Run: headless pygame with SDL's dummy video driver; simulated clock (each Clock.tick advances the game by its frame time, no real sleeping); random seed 0; keys injected as events and as key.get_pressed() state; no mouse input.
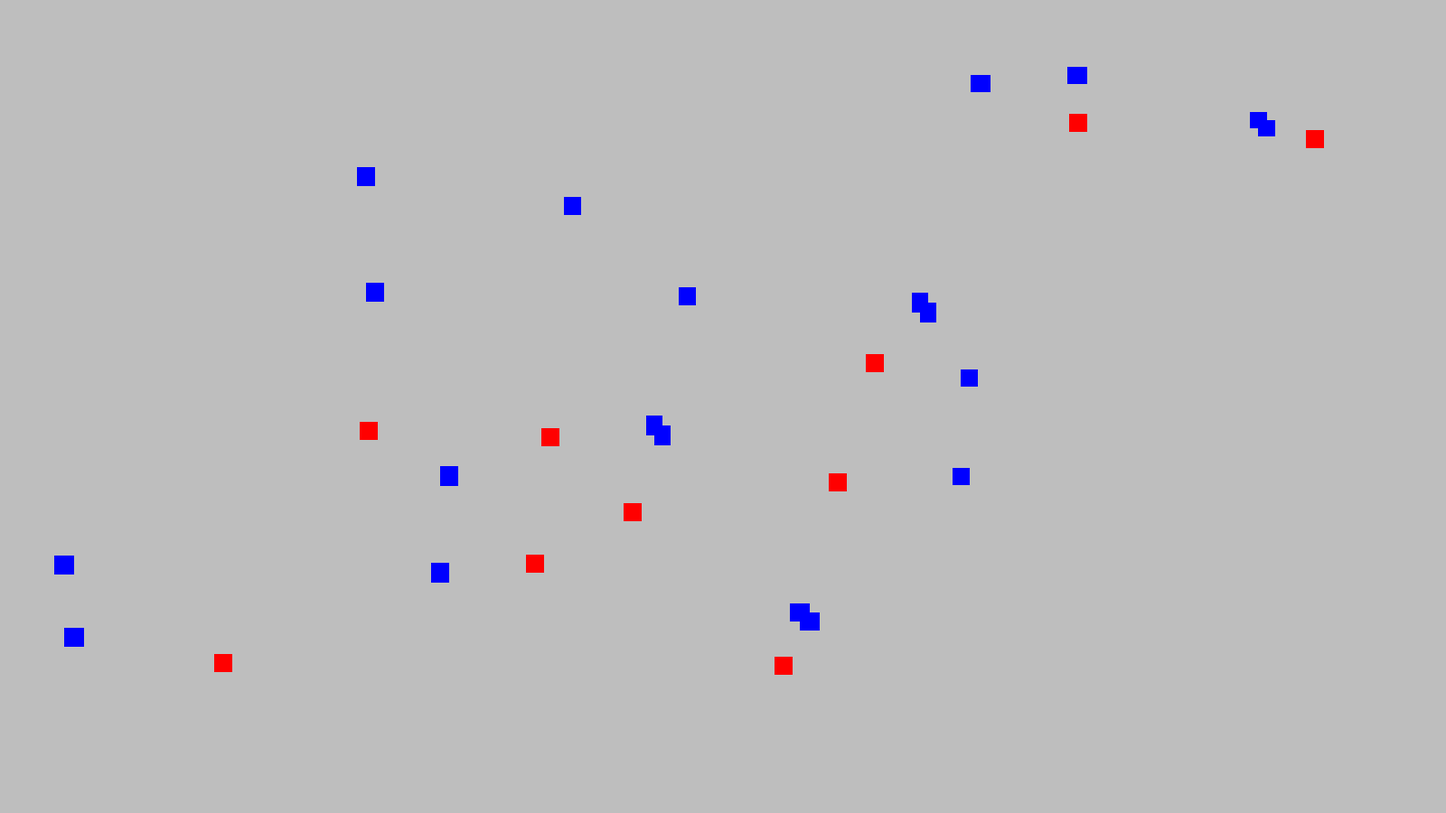
Frame 1 of 4 · flips 1–60 · no input
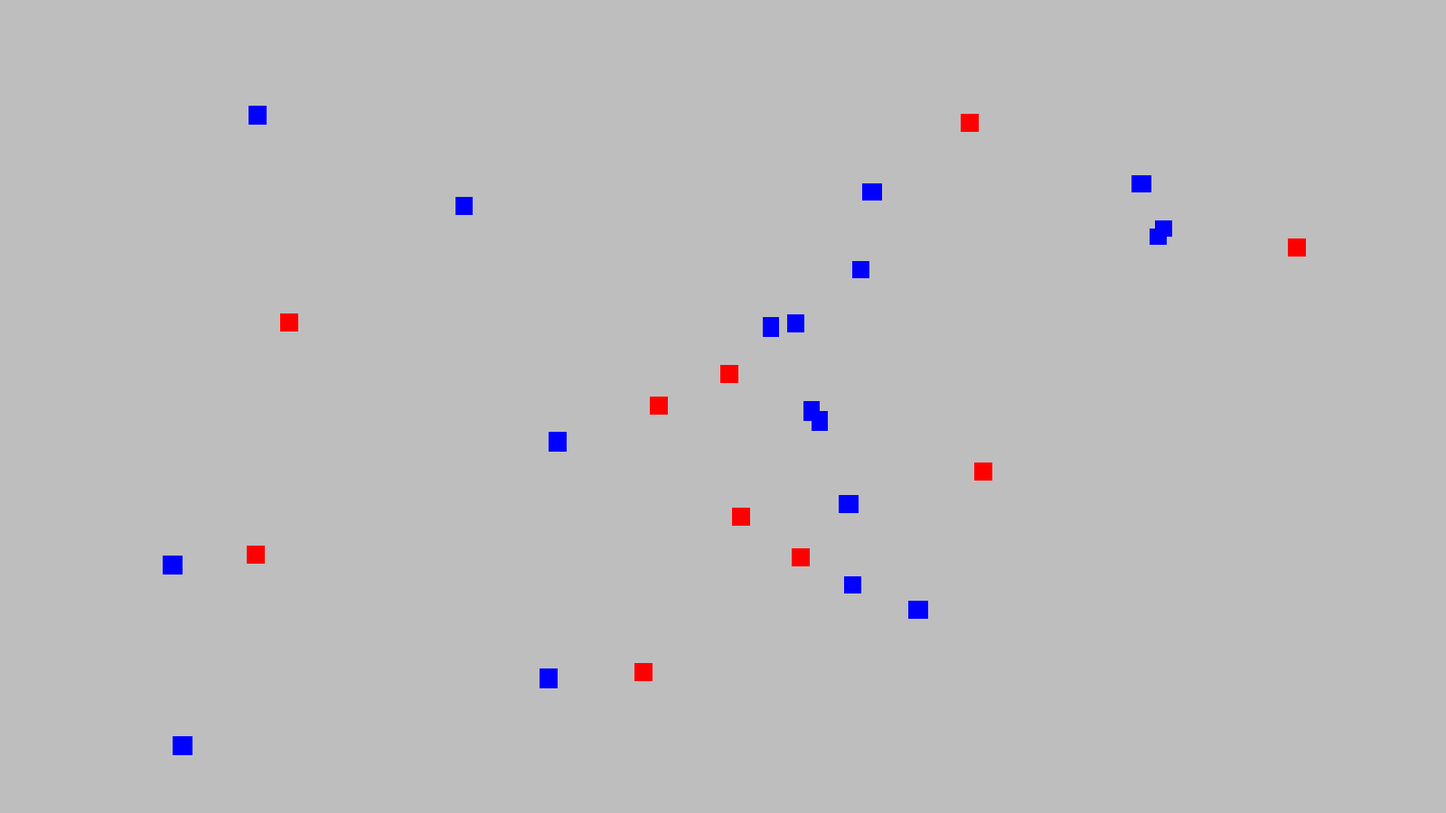
Frame 2 of 4 · flips 61–180 · tapped SPACE, RETURN · held RIGHT (→), D
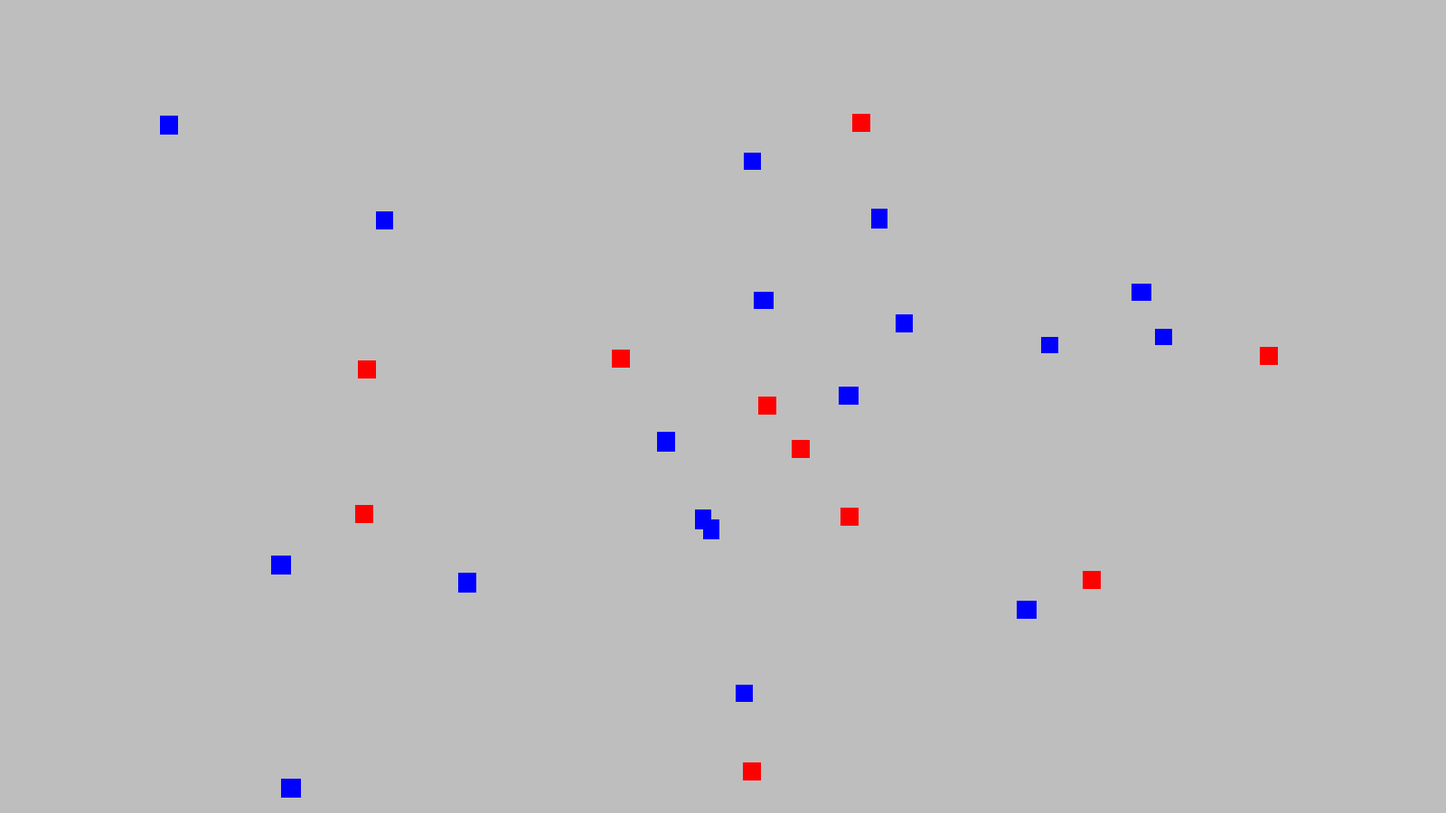
Frame 3 of 4 · flips 181–300 · held DOWN (↓), S
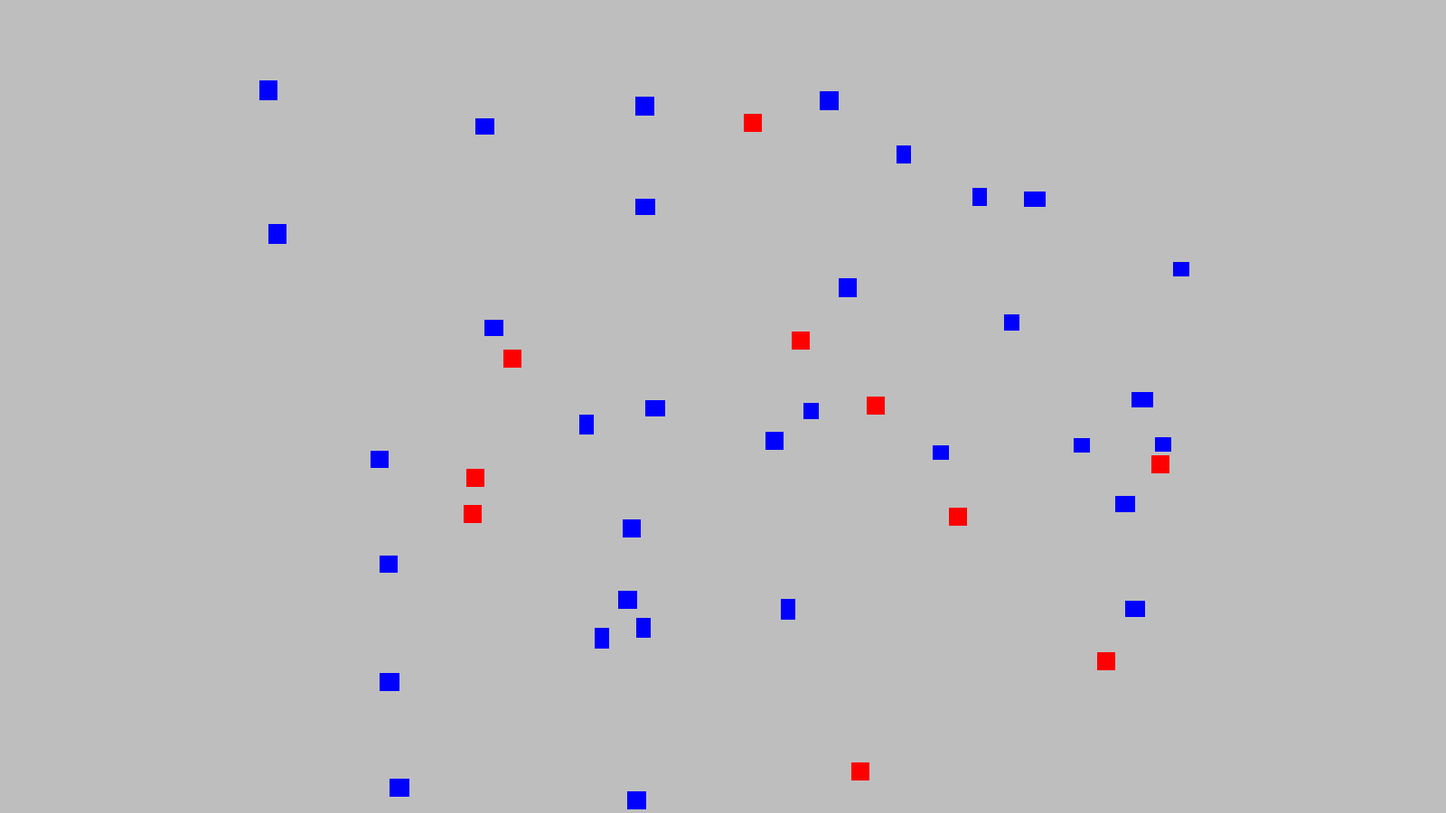
Frame 4 of 4 · flips 301–420 · held LEFT (←), A, UP (↑), W

The pygame program that drew these frames:

import pygame
from pygame.locals import *
from time import*
from random import*

WINDOW_WIDTH = 1600
WINDOW_HEIGHT = 900
ERROR = 5
CELL_NO = 10
FOOD_NO = 10
MOVE_LIMIT = 3
food_w_av, food_h_av = 0, 0
SCREEN = pygame.display.set_mode((WINDOW_WIDTH, WINDOW_HEIGHT))
cell_group = pygame.sprite.Group()
food_group = pygame.sprite.Group()
all_group = pygame.sprite.Group()
clock = pygame.time.Clock()


def move(x, y, dst_x, dst_y, side_w, side_h, v, move_limit):
    if abs(x - dst_x) > ERROR and x <= dst_x:
        x += v
    elif abs(x - dst_x) > ERROR and x > dst_x:
        x -= v
    if abs(y - dst_y) > ERROR and y <= dst_y:
        y += v
    elif abs(y - dst_y) > ERROR and y > dst_y:
        y -= v

    if abs(x - dst_x) <= ERROR and abs(y - dst_y) <= ERROR:
        dst_x = randint(side_w, WINDOW_WIDTH - side_w)
        dst_y = randint(side_h, WINDOW_HEIGHT - side_h)
        move_limit -= 1
    return [x, y, dst_x, dst_y, move_limit]

def divid_cell(cell_hit, times):
    for hit in cell_hit:
        hit.move_limit = MOVE_LIMIT
        hit.collide += 1
        if hit.collide%times == 0 and hit.collide != 0:
            random_size_w = randint(-2,2)
            random_size_h = randint(-2,2)
            hit.side_w += random_size_w
            hit.side_h += random_size_h
            hit.rect.w += random_size_w
            hit.rect.h += random_size_h
            if hit.side_w < 3:
                hit.side_w = 3
                hit.rect.w = 3
            elif hit.side_h < 3:
                hit.side_h = 3
                hit.rect.h = 3
            hit.v += randint(-1,1)
            if hit.v <= 0:
                hit.v = 1
            cell = Cell(hit.rect.x, hit.rect.y, hit.side_w, hit.side_h, hit.v)
            cell_group.add(cell)
            all_group.add(cell)

def divid_food(seconds, millis):
    if seconds % 5 == 0 and millis <= 16:
        for food in food_group:
            random_size_w = randint(-2,2)
            random_size_h = randint(-2,2)
            food.side_w += random_size_w
            food.side_h += random_size_h
            food.rect.w += random_size_w
            food.rect.h += random_size_h
            if food.side_w < 3:
                food.side_w = 3
                food.rect.w = 3
            elif food.side_h < 3:
                food.side_h = 3
                food.rect.h = 3
            N_food = Food(food.rect.x, food.rect.y, food.side_w, food.side_h, 1)
            food_group.add(N_food)
            all_group.add(N_food)

class Cell(pygame.sprite.Sprite):
    def __init__(self, x, y, side_w, side_h, v):
        super().__init__()
        self.x = x
        self.y = y
        self.v = v
        self.side_w = side_w
        self.side_h = side_h
        self.collide = 0
        self.move_limit = MOVE_LIMIT
        self.dst_x = randint(self.side_w, WINDOW_WIDTH - self.side_w)
        self.dst_y = randint(self.side_h, WINDOW_HEIGHT - self.side_h)
        self.color = pygame.Color("red")
        self.image = pygame.Surface((self.side_w, self.side_h))
        self.image.fill(self.color)
        self.rect = self.image.get_rect(center = (self.x, self.y))

    def update(self):
        if self.v >= 6:
            self.v = 6
        self.li = move(self.rect.x, self.rect.y, self.dst_x, self.dst_y, self.side_w, self.side_h, self.v, self.move_limit)
        self.rect.x = self.li[0]
        self.rect.y = self.li[1]
        self.dst_x = self.li[2]
        self.dst_y = self.li[3]
        self.move_limit = self.li[4]
        self.image = pygame.Surface((self.side_w, self.side_h), pygame.SRCALPHA)
        self.image.fill(self.color)


class Food(pygame.sprite.Sprite):
    def __init__(self, x, y, side_w, side_h, v):
        super().__init__()
        self.x = x
        self.y = y
        self.v = v
        self.side_w = side_w
        self.side_h = side_h
        self.collide = 0
        self.move_limit = MOVE_LIMIT
        self.dst_x = randint(self.side_w, WINDOW_WIDTH - self.side_w)
        self.dst_y = randint(self.side_h, WINDOW_HEIGHT - self.side_h)
        self.color = pygame.Color("blue")
        self.image = pygame.Surface((self.side_w, self.side_h), pygame.SRCALPHA)
        self.image.fill(self.color)
        self.rect = self.image.get_rect(center = (self.x, self.y))

    def update(self):
        if self.v >= 8:
            self.v = 8
        self.li = move(self.rect.x, self.rect.y, self.dst_x, self.dst_y, self.side_w, self.side_h, self.v, 1)
        self.rect.x = self.li[0]
        self.rect.y = self.li[1]
        self.dst_x = self.li[2]
        self.dst_y = self.li[3]
        self.image = pygame.Surface((self.side_w, self.side_h), pygame.SRCALPHA)
        self.image.fill(self.color)


def main():
    pygame.init()
    pygame.display.set_caption("Evolution Simulation")
    food_w_av, food_h_av = 0, 0

    # add antity
    for i in range(CELL_NO):
        cell = Cell(randint(20, WINDOW_WIDTH - 20),
                    randint(20, WINDOW_HEIGHT - 20),
                    20, 20,
                    1)
        cell_group.add(cell)
        all_group.add(cell)

    for i in range(FOOD_NO):
        food = Food(randint(20, WINDOW_WIDTH - 20),
                    randint(20, WINDOW_HEIGHT - 20),
                    20, 20,
                    1)
        food_group.add(food)
        all_group.add(food)


    while 1:
        for event in pygame.event.get():
            if event.type == pygame.QUIT:
                pygame.quit()

        clock.tick(60)
        ticks = pygame.time.get_ticks()
        millis = ticks % 1000
        seconds = int(ticks/1000 % 60)
        if len(food_group) < 10:
            print("!!!LOW FOOD!!!")
            for food in food_group:
                food_w_av += food.rect.w
                food_h_av += food.rect.h
            food_w_av = round(food_w_av/len(food_group))
            food_h_av = round(food_h_av/len(food_group))

            for i in range(10):
                food = Food(randint(20, WINDOW_WIDTH - 20),
                            randint(20, WINDOW_HEIGHT - 20),
                            food_w_av, food_h_av,
                            1)
                food_group.add(food)
                all_group.add(food)
            food_w_av, food_h_av = 0, 0
        divid_food(seconds, millis)
        cell_hit = pygame.sprite.groupcollide(cell_group, food_group, False, True)
        divid_cell(cell_hit, 5)

        for cell in cell_group:
            if cell.move_limit == 0:
                cell.kill()

        SCREEN.fill(pygame.Color("gray"))
        all_group.draw(SCREEN)
        all_group.update()
        pygame.display.update()

if __name__=="__main__": main()
